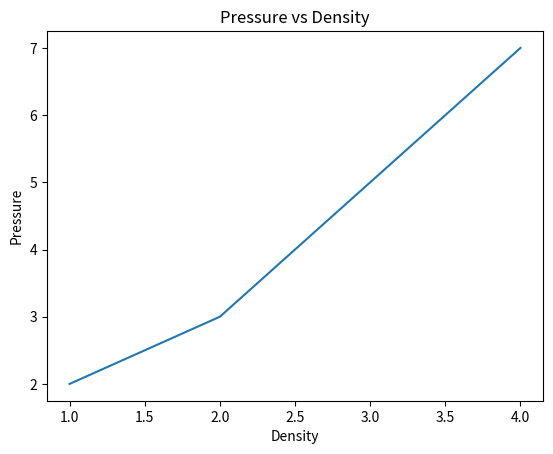

The script that saved this image: (Note: this script raises an exception after producing the figure.)
import matplotlib.pyplot as plt
import numpy as np
# Generate data for pressure vs density plot
x = np.array([1, 2, 3, 4])
y = np.array([2, 3, 5, 7])
# Create the plot
plt.plot(x, y)
plt.xlabel('Density')
plt.ylabel('Pressure')
plt.title('Pressure vs Density')
plt.savefig('images/pressure_vs_density.png', bbox_inches='tight')
